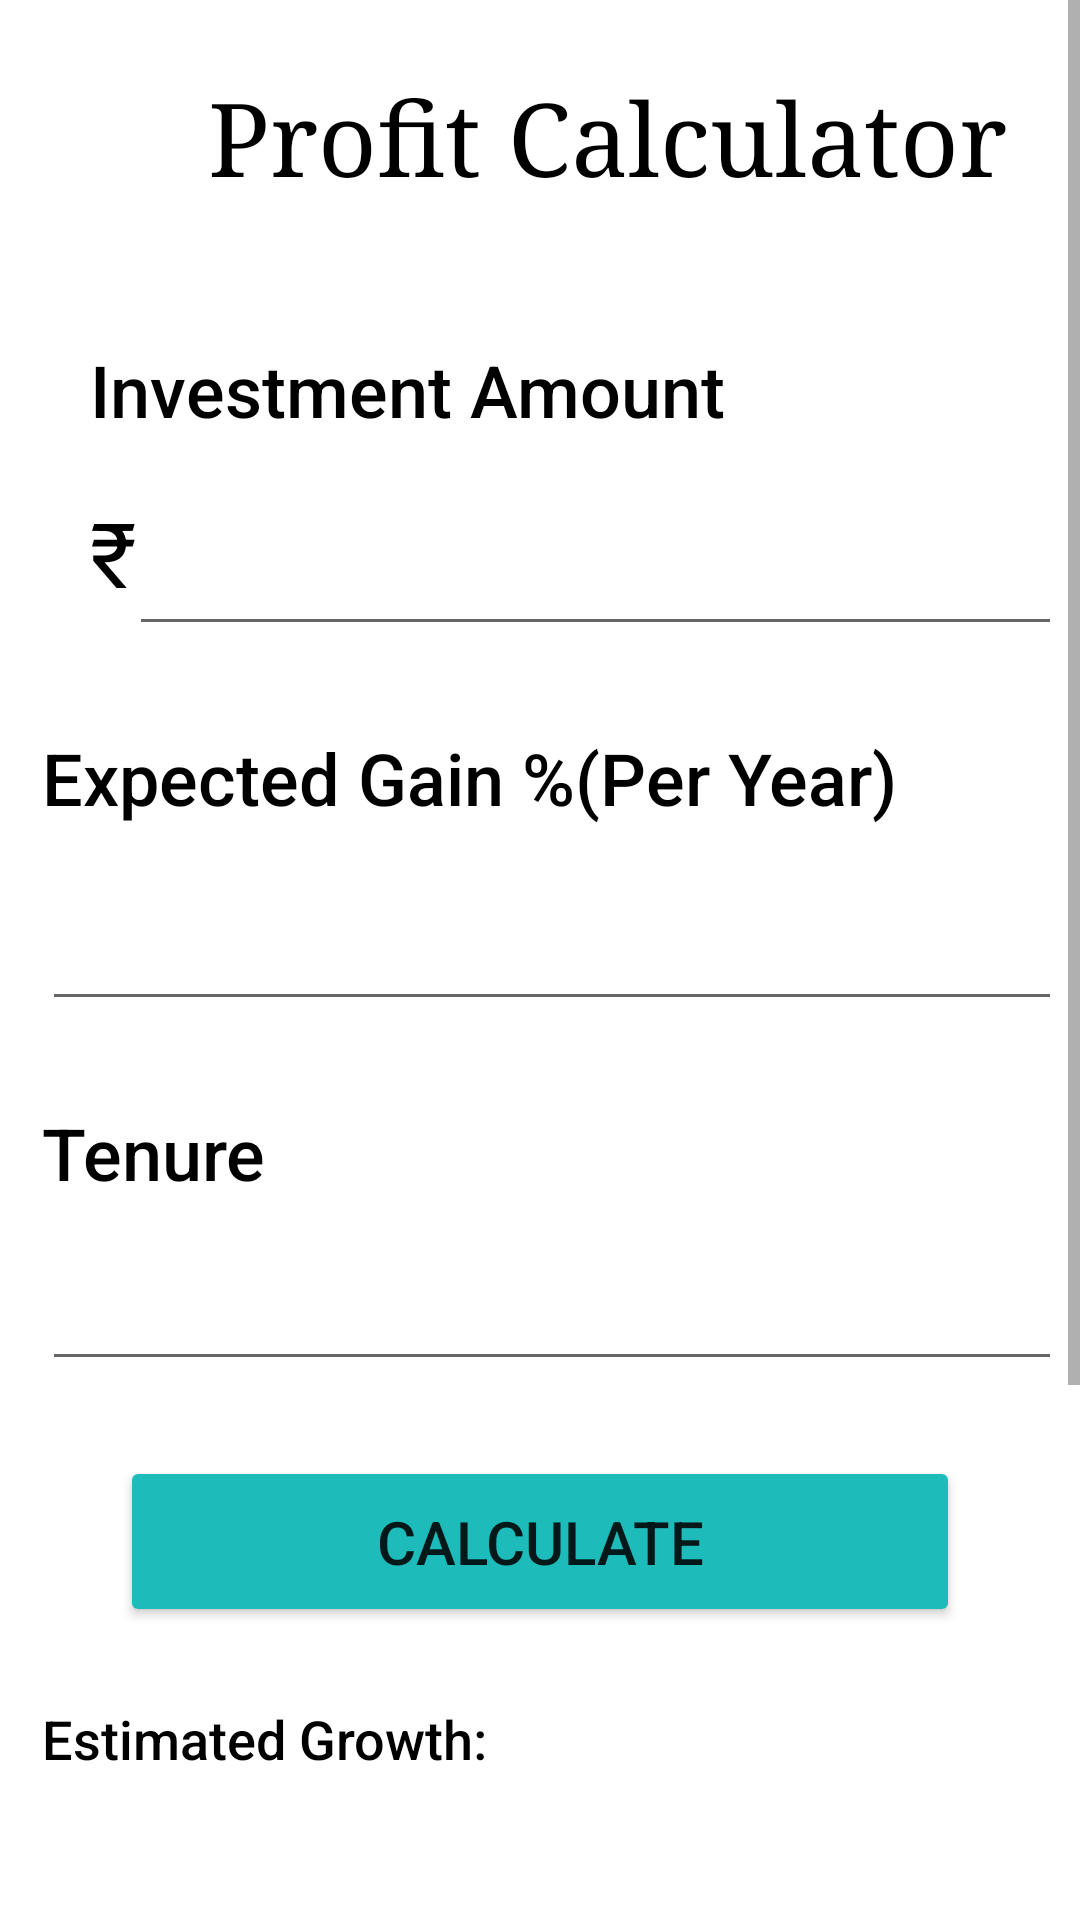

Layout XML and referenced resources for this Android screen:
<!-- AndroidManifest.xml: application theme Theme.My_Project -->
<!-- res/layout/calculate_ot.xml -->
<?xml version="1.0" encoding="utf-8"?>
<ScrollView xmlns:android="http://schemas.android.com/apk/res/android"
    xmlns:app="http://schemas.android.com/apk/res-auto"
    xmlns:tools="http://schemas.android.com/tools"
    android:layout_width="match_parent"
    android:layout_height="wrap_content"
    android:fillViewport="true"
    tools:layout_editor_absoluteX="1dp"
    tools:layout_editor_absoluteY="1dp">

    <androidx.constraintlayout.widget.ConstraintLayout
        android:layout_width="match_parent"
        android:layout_height="wrap_content"
        android:padding="10dp"
        tools:context=".MainActivity">

        <TextView
            android:id="@+id/textView3"
            android:layout_width="275dp"
            android:layout_height="71dp"
            android:fontFamily="serif"
            android:gravity="right|center_vertical"
            android:text="@string/pft_cal"
            android:textColor="@android:color/black"
            android:textSize="34sp"
            app:layout_constraintBottom_toBottomOf="parent"
            app:layout_constraintEnd_toEndOf="parent"
            app:layout_constraintHorizontal_bias="0.741"
            app:layout_constraintStart_toStartOf="@+id/img_bck"
            app:layout_constraintTop_toTopOf="parent"
            app:layout_constraintVertical_bias="0.0" />

        <TextView
            android:id="@+id/textView4"
            android:layout_width="229dp"
            android:layout_height="40dp"
            android:layout_marginStart="20dp"
            android:layout_marginLeft="20dp"
            android:layout_marginTop="25dp"
            android:fontFamily="sans-serif-medium"
            android:gravity="bottom"
            android:text="@string/inv_amt"
            android:textColor="@android:color/black"
            android:textSize="24sp"
            app:layout_constraintBottom_toBottomOf="parent"
            app:layout_constraintStart_toStartOf="parent"
            app:layout_constraintTop_toBottomOf="@+id/textView3"
            app:layout_constraintVertical_bias="0.0" />

        <TextView
            android:id="@+id/textView10"
            android:layout_width="44dp"
            android:layout_height="50dp"
            android:layout_marginTop="18dp"
            android:layout_marginBottom="660dp"
            android:gravity="top|left"
            android:text="@string/Rs"
            android:textColor="@android:color/black"
            android:textSize="30sp"
            app:layout_constraintBottom_toBottomOf="parent"
            app:layout_constraintEnd_toEndOf="parent"
            app:layout_constraintHorizontal_bias="0.0"
            app:layout_constraintStart_toStartOf="@+id/textView4"
            app:layout_constraintTop_toBottomOf="@+id/textView4"
            app:layout_constraintVertical_bias="0.0" />

        <EditText
            android:id="@+id/txtOtAmt"
            android:layout_width="330dp"
            android:layout_height="50dp"
            android:layout_marginStart="20dp"
            android:layout_marginLeft="20dp"
            android:layout_marginTop="10dp"
            android:ems="10"
            android:gravity="bottom|left"
            android:inputType="textPersonName"
            android:text=""
            android:textColor="@android:color/black"
            android:textSize="30sp"
            app:layout_constraintBottom_toBottomOf="parent"
            app:layout_constraintEnd_toEndOf="@+id/textView6"
            app:layout_constraintStart_toStartOf="@+id/textView10"
            app:layout_constraintTop_toBottomOf="@+id/textView4"
            app:layout_constraintVertical_bias="0.014" />

        <TextView
            android:id="@+id/textView6"
            android:layout_width="352dp"
            android:layout_height="40dp"
            android:layout_marginTop="20dp"
            android:fontFamily="sans-serif-medium"
            android:gravity="bottom"
            android:text="@string/sip_gain"
            android:textColor="@android:color/black"
            android:textSize="24sp"
            app:layout_constraintBottom_toBottomOf="parent"
            app:layout_constraintEnd_toEndOf="parent"
            app:layout_constraintStart_toStartOf="@+id/textView4"
            app:layout_constraintTop_toBottomOf="@+id/txtOtAmt"
            app:layout_constraintVertical_bias="0.0" />

        <EditText
            android:id="@+id/txtOtGain"
            android:layout_width="352dp"
            android:layout_height="50dp"
            android:layout_marginTop="10dp"
            android:ems="10"
            android:gravity="bottom|left"
            android:inputType="textPersonName"
            android:text=""
            android:textColor="@android:color/black"
            android:textSize="30sp"
            app:layout_constraintBottom_toBottomOf="parent"
            app:layout_constraintEnd_toEndOf="@+id/textView6"
            app:layout_constraintHorizontal_bias="0.0"
            app:layout_constraintStart_toStartOf="@+id/textView6"
            app:layout_constraintTop_toBottomOf="@+id/textView6"
            app:layout_constraintVertical_bias="0.009" />

        <TextView
            android:id="@+id/textView8"
            android:layout_width="352dp"
            android:layout_height="40dp"
            android:layout_marginTop="20dp"
            android:fontFamily="sans-serif-medium"
            android:gravity="bottom"
            android:text="@string/inv_tenure"
            android:textColor="@android:color/black"
            android:textSize="24sp"
            app:layout_constraintBottom_toBottomOf="parent"
            app:layout_constraintEnd_toEndOf="@+id/txtOtGain"
            app:layout_constraintHorizontal_bias="0.0"
            app:layout_constraintStart_toStartOf="@+id/txtOtGain"
            app:layout_constraintTop_toBottomOf="@+id/txtOtGain"
            app:layout_constraintVertical_bias="0.0" />

        <EditText
            android:id="@+id/txtIOtTym"
            android:layout_width="352dp"
            android:layout_height="50dp"
            android:layout_marginTop="10dp"
            android:ems="10"
            android:gravity="bottom|left"
            android:inputType="textPersonName"
            android:text=""
            android:textColor="@android:color/black"
            android:textSize="30sp"
            app:layout_constraintBottom_toBottomOf="parent"
            app:layout_constraintEnd_toEndOf="@+id/textView8"
            app:layout_constraintHorizontal_bias="0.0"
            app:layout_constraintStart_toStartOf="@+id/textView8"
            app:layout_constraintTop_toBottomOf="@+id/textView8"
            app:layout_constraintVertical_bias="0.0" />

        <Button
            android:id="@+id/btnOtCalc"
            android:layout_width="280dp"
            android:layout_height="57dp"
            android:layout_marginTop="25dp"
            android:backgroundTint="#1dbcbb"
            android:text="@string/cal"
            android:textSize="20sp"
            app:layout_constraintBottom_toBottomOf="parent"
            app:layout_constraintEnd_toEndOf="parent"
            app:layout_constraintStart_toStartOf="parent"
            app:layout_constraintTop_toBottomOf="@+id/txtIOtTym"
            app:layout_constraintVertical_bias="0.0" />

        <TextView
            android:id="@+id/txt3"
            android:layout_width="352dp"
            android:layout_height="40dp"
            android:layout_marginTop="25dp"
            android:fontFamily="sans-serif-medium"
            android:text="@string/estimated_growth"
            android:textColor="@android:color/black"
            android:textSize="18sp"
            app:layout_constraintBottom_toBottomOf="parent"
            app:layout_constraintEnd_toEndOf="@+id/txtIOtTym"
            app:layout_constraintStart_toStartOf="@+id/txtIOtTym"
            app:layout_constraintTop_toBottomOf="@+id/btnOtCalc"
            app:layout_constraintVertical_bias="0.0" />

        <EditText
            android:id="@+id/txtOtGrowth"
            android:layout_width="352dp"
            android:layout_height="60dp"
            android:layout_marginTop="10dp"
            android:ems="10"
            android:inputType="textPersonName"
            android:text=""
            android:textSize="30sp"
            app:layout_constraintBottom_toBottomOf="parent"
            app:layout_constraintEnd_toEndOf="parent"
            app:layout_constraintHorizontal_bias="0.0"
            app:layout_constraintStart_toStartOf="@+id/txt3"
            app:layout_constraintTop_toBottomOf="@+id/txt3"
            app:layout_constraintVertical_bias="0.0" />

        <TextView
            android:id="@+id/txt4"
            android:layout_width="352dp"
            android:layout_height="40dp"
            android:layout_marginTop="20dp"
            android:fontFamily="sans-serif-medium"
            android:text="@string/amount_invested"
            android:textColor="@android:color/black"
            android:textSize="18sp"
            app:layout_constraintBottom_toBottomOf="parent"
            app:layout_constraintEnd_toEndOf="@+id/txtOtGrowth"
            app:layout_constraintHorizontal_bias="0.0"
            app:layout_constraintStart_toStartOf="@+id/txtOtGrowth"
            app:layout_constraintTop_toBottomOf="@+id/txtOtGrowth"
            app:layout_constraintVertical_bias="0.0" />

        <EditText
            android:id="@+id/txtOtInv"
            android:layout_width="352dp"
            android:layout_height="60dp"
            android:layout_marginTop="10dp"
            android:ems="10"
            android:inputType="textPersonName"
            android:text=""
            android:textSize="30sp"
            app:layout_constraintBottom_toBottomOf="parent"
            app:layout_constraintEnd_toEndOf="@+id/txt4"
            app:layout_constraintHorizontal_bias="0.0"
            app:layout_constraintStart_toStartOf="@+id/txt4"
            app:layout_constraintTop_toBottomOf="@+id/txt4"
            app:layout_constraintVertical_bias="0.0" />

        <ImageView
            android:id="@+id/img_bck"
            android:layout_width="69dp"
            android:layout_height="60dp"
            android:layout_marginStart="10dp"
            android:layout_marginLeft="10dp"
            android:layout_marginTop="4dp"
            app:layout_constraintStart_toStartOf="parent"
            app:layout_constraintTop_toTopOf="parent"
            app:srcCompat="@drawable/back" />

        <Button
            android:id="@+id/btnOtInfo"
            android:layout_width="233dp"
            android:layout_height="50dp"
            android:layout_marginTop="20dp"
            android:text="@string/more_info"
            android:backgroundTint="#1dbcbb"
            app:layout_constraintBottom_toBottomOf="parent"
            app:layout_constraintEnd_toEndOf="parent"
            app:layout_constraintStart_toStartOf="parent"
            app:layout_constraintTop_toBottomOf="@+id/txtOtInv" />

        <ImageView
            android:id="@+id/img_wt_mf"
            android:layout_width="42dp"
            android:layout_height="43dp"
            android:layout_marginTop="12dp"
            app:layout_constraintEnd_toEndOf="parent"
            app:layout_constraintHorizontal_bias="0.681"
            app:layout_constraintStart_toEndOf="@+id/textView4"
            app:layout_constraintTop_toBottomOf="@+id/textView3"
            app:srcCompat="@drawable/info" />

    </androidx.constraintlayout.widget.ConstraintLayout>

</ScrollView>
<!-- resources referenced by this layout -->
<resources>
  <string name="Rs">₹</string>
  <string name="amount_invested">Amount Invested:</string>
  <string name="cal">Calculate</string>
  <string name="estimated_growth">Estimated Growth:</string>
  <string name="inv_amt">Investment Amount</string>
  <string name="inv_tenure">Tenure</string>
  <string name="more_info">More Info</string>
  <string name="pft_cal">Profit Calculator</string>
  <string name="sip_gain">Expected Gain %(Per Year)</string>
  <style name="Theme.My_Project" parent="Theme.MaterialComponents.DayNight.DarkActionBar">
          
          <item name="colorPrimary">@color/purple_500</item>
          <item name="colorPrimaryVariant">@color/purple_700</item>
          <item name="colorOnPrimary">@color/white</item>
          
          <item name="colorSecondary">@color/teal_200</item>
          <item name="colorSecondaryVariant">@color/teal_700</item>
          <item name="colorOnSecondary">@color/black</item>
          
          <item name="android:statusBarColor" tools:targetApi="l">?attr/colorPrimaryVariant</item>
          
      </style>
  <color name="purple_500">#FF6200EE</color>
  <color name="purple_700">#FF3700B3</color>
  <color name="white">#FFFFFFFF</color>
  <color name="teal_200">#FF03DAC5</color>
  <color name="teal_700">#FF018786</color>
  <color name="black">#FF000000</color>
</resources>
